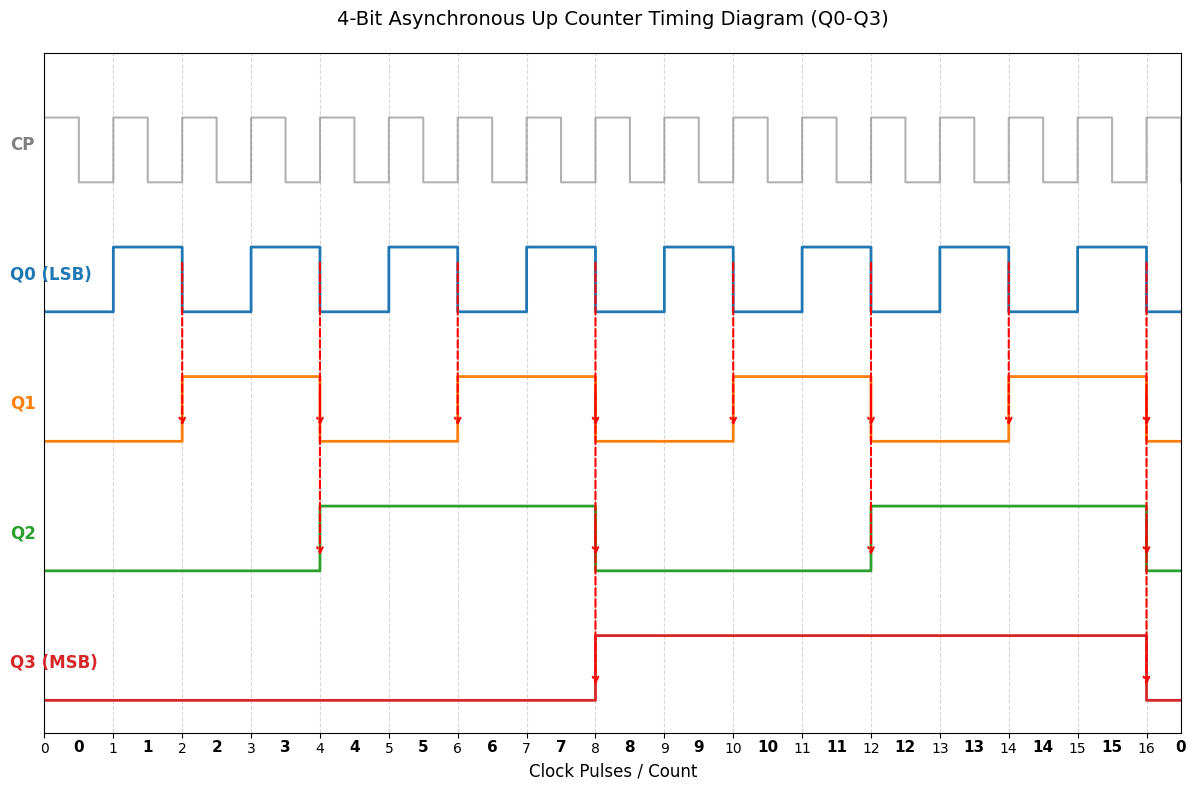

Recreate this plot in Python.
import matplotlib.pyplot as plt
import numpy as np

# 设置绘图风格
plt.style.use('default')
fig, ax = plt.subplots(figsize=(12, 8))

# 定义时间轴 (0 到 16 个脉冲)
t = np.arange(0, 17, 0.01)

# 生成波形数据
# CP: 简单的方波，周期为1
cp = (t % 1) < 0.5
cp = cp.astype(float)

# 计数器逻辑模拟
# Q0: 每1个周期翻转一次 (频率是CP的一半)
q0 = (t.astype(int) % 2) == 1
# Q1: 每2个周期翻转一次
q1 = ((t.astype(int) // 2) % 2) == 1
# Q2: 每4个周期翻转一次
q2 = ((t.astype(int) // 4) % 2) == 1
# Q3: 每8个周期翻转一次
q3 = ((t.astype(int) // 8) % 2) == 1

# 转换为0/1数值用于绘图
q0 = q0.astype(float)
q1 = q1.astype(float)
q2 = q2.astype(float)
q3 = q3.astype(float)

# 设置Y轴偏移量，让波形垂直堆叠
# 从上到下: CP, Q0, Q1, Q2, Q3
offset_cp = 8
offset_q0 = 6
offset_q1 = 4
offset_q2 = 2
offset_q3 = 0

# 绘制波形 (使用step函数绘制数字信号)
ax.step(t, cp + offset_cp, where='post', color='gray', linewidth=1.5, alpha=0.6, label='CP')
ax.step(t, q0 + offset_q0, where='post', color='tab:blue', linewidth=2, label='Q0')
ax.step(t, q1 + offset_q1, where='post', color='tab:orange', linewidth=2, label='Q1')
ax.step(t, q2 + offset_q2, where='post', color='tab:green', linewidth=2, label='Q2')
ax.step(t, q3 + offset_q3, where='post', color='tab:red', linewidth=2, label='Q3')

# 添加文字标签
ax.text(-0.5, offset_cp + 0.5, 'CP', fontsize=12, fontweight='bold', color='gray')
ax.text(-0.5, offset_q0 + 0.5, 'Q0 (LSB)', fontsize=12, fontweight='bold', color='tab:blue')
ax.text(-0.5, offset_q1 + 0.5, 'Q1', fontsize=12, fontweight='bold', color='tab:orange')
ax.text(-0.5, offset_q2 + 0.5, 'Q2', fontsize=12, fontweight='bold', color='tab:green')
ax.text(-0.5, offset_q3 + 0.5, 'Q3 (MSB)', fontsize=12, fontweight='bold', color='tab:red')

# 添加触发关系箭头 (Ripple Effect)
# 寻找下降沿并绘制箭头
def add_arrow(x, y_start, y_end):
    ax.annotate('', xy=(x, y_end + 0.2), xytext=(x, y_start + 0.8),
                arrowprops=dict(arrowstyle='->', color='red', lw=1.5, ls='--'))

# Q0 下降沿 -> 触发 Q1
for i in range(1, 17):
    if i % 2 == 0: # Q0 在偶数时刻下降
        add_arrow(i, offset_q0, offset_q1)

# Q1 下降沿 -> 触发 Q2
for i in range(1, 17):
    if i % 4 == 0: # Q1 在4的倍数时刻下降
        add_arrow(i, offset_q1, offset_q2)

# Q2 下降沿 -> 触发 Q3
for i in range(1, 17):
    if i % 8 == 0: # Q2 在8的倍数时刻下降
        add_arrow(i, offset_q2, offset_q3)

# 设置网格和坐标轴
ax.set_xlim(0, 16.5)
ax.set_ylim(-0.5, 10)
ax.set_xticks(range(17))
ax.set_yticks([]) # 隐藏Y轴刻度
ax.grid(True, axis='x', linestyle='--', alpha=0.5)
ax.set_xlabel('Clock Pulses / Count', fontsize=12)
ax.set_title('4-Bit Asynchronous Up Counter Timing Diagram (Q0-Q3)', fontsize=14, pad=20)

# 底部添加计数值
for i in range(17):
    val = i % 16
    ax.text(i + 0.5, -0.8, str(val), ha='center', fontsize=11, fontweight='bold')
    # 添加二进制状态
    bin_str = f"{val:04b}"
    # ax.text(i + 0.5, 9.5, bin_str, ha='center', fontsize=8, color='gray')

plt.tight_layout()
plt.savefig('counter_waveform.png')
plt.show()
